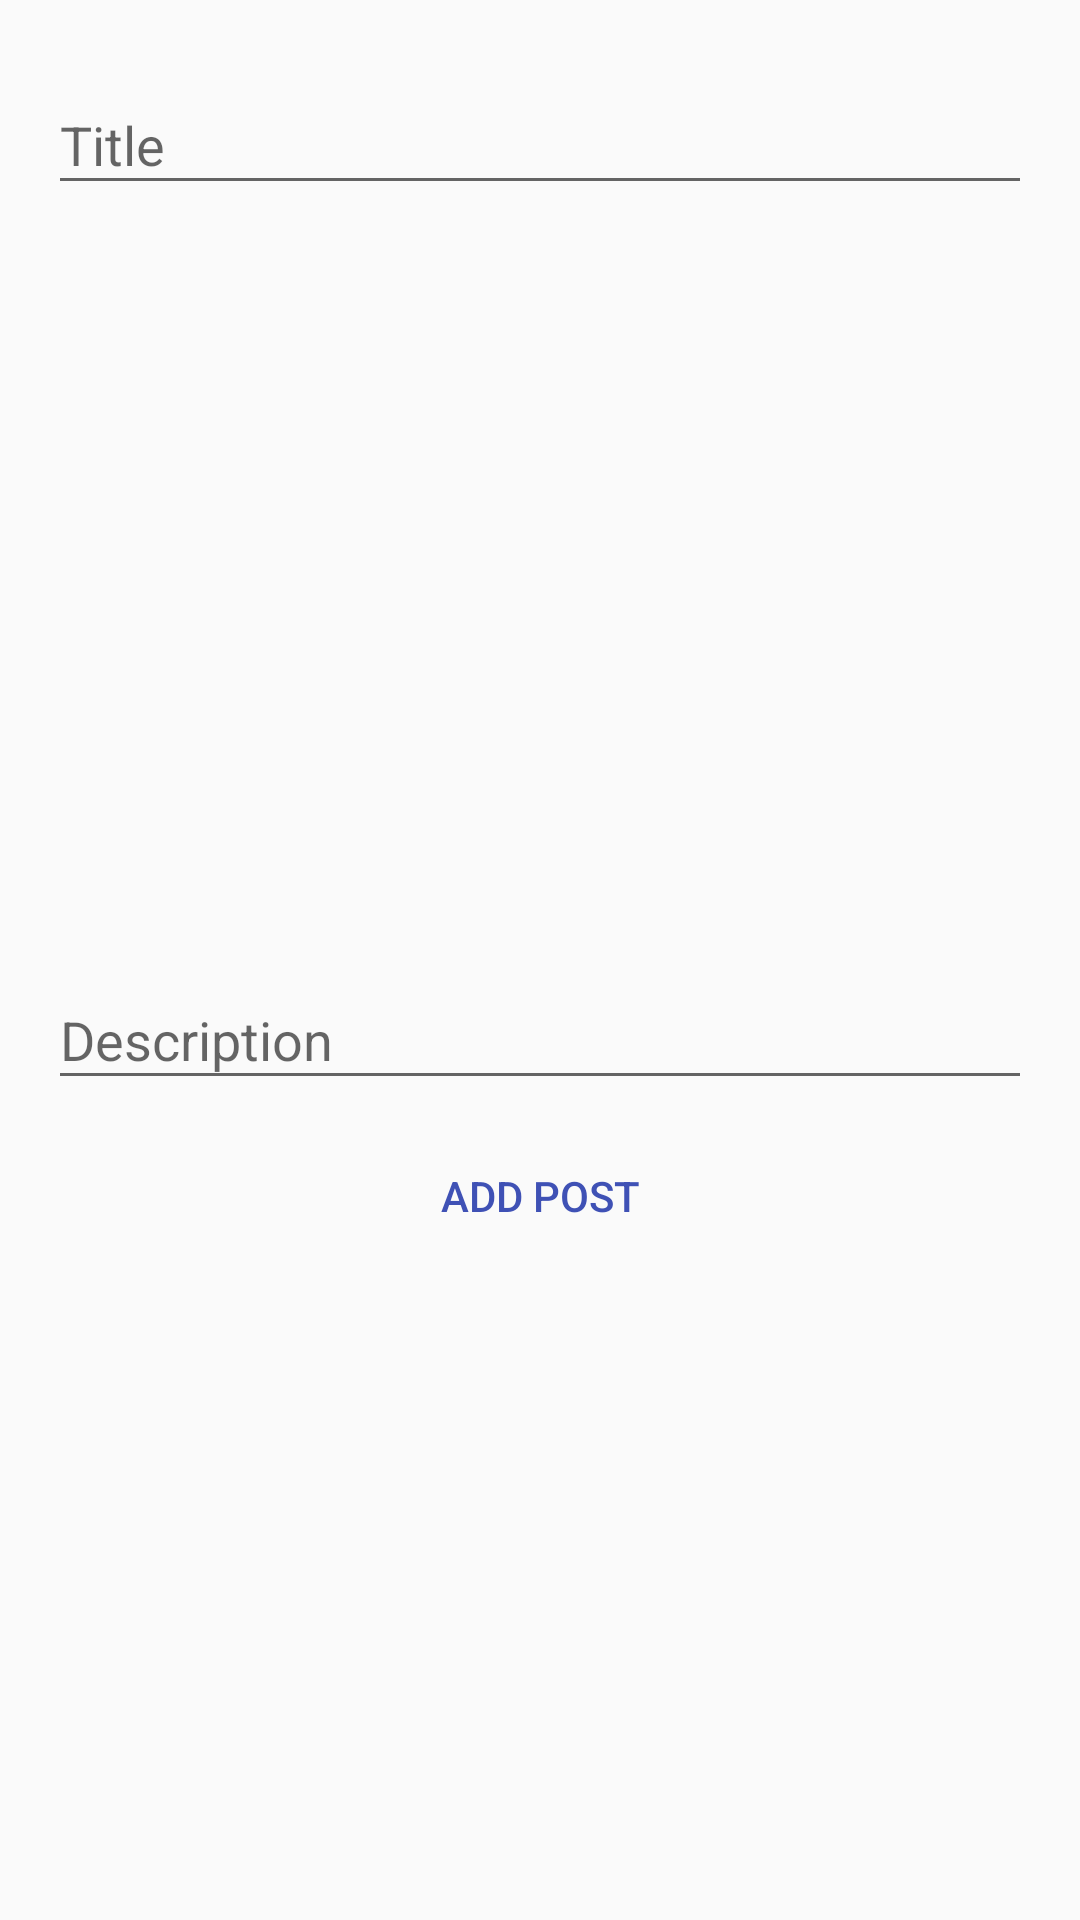

Write the Android layout XML for this screen, with the resource values it uses.
<!-- AndroidManifest.xml: application theme AppTheme -->
<!-- res/layout/activity_add_post.xml -->
<?xml version="1.0" encoding="utf-8"?>
<ScrollView
    xmlns:android="http://schemas.android.com/apk/res/android"
    xmlns:app="http://schemas.android.com/apk/res-auto"
    xmlns:tools="http://schemas.android.com/tools"
    android:layout_width="match_parent"
    android:layout_height="match_parent"
    android:padding="16dp"
    tools:context="com.payghost.tpaluminium.AddPost">

<RelativeLayout
    android:layout_width="match_parent"
    android:layout_height="match_parent">

    <android.support.design.widget.TextInputLayout
        android:id="@+id/layout"
        android:layout_width="match_parent"
        android:layout_height="wrap_content"
        android:layout_marginBottom="8dp">

        <EditText android:id="@+id/input_title"
            android:layout_width="match_parent"
            android:layout_height="wrap_content"
            android:textColor="@color/colorPrimary"
            android:inputType="textCapWords"
            android:hint="Title" />
    </android.support.design.widget.TextInputLayout>

<ImageView
    android:layout_centerHorizontal="true"
    android:layout_below="@+id/layout"
    android:id="@+id/browse"
    android:layout_width="wrap_content"
    android:layout_height="230dp"
    android:src="@drawable/defaultphoto"/>

    <android.support.design.widget.TextInputLayout
        android:id="@+id/desLayout"
        android:layout_below="@+id/browse"
        android:layout_width="match_parent"
        android:layout_height="wrap_content"
        android:layout_marginTop="8dp"
        android:layout_marginBottom="8dp">

        <EditText android:id="@+id/input_description"
            android:layout_width="match_parent"
            android:layout_height="wrap_content"
            android:textColor="@color/colorPrimary"
            android:inputType="text"
            android:hint="Description" />
    </android.support.design.widget.TextInputLayout>

<Button
    android:layout_below="@+id/desLayout"
    android:id="@+id/btnPost"
    android:textColor="@color/colorPrimary"
    android:background="@drawable/button_background"
    android:layout_width="match_parent"
    android:layout_height="wrap_content"
    android:text="Add Post"/>

</RelativeLayout>
</ScrollView>
<!-- resources referenced by this layout -->
<resources>
  <color name="colorPrimary">#3F51B5</color>
  <style name="AppTheme" parent="Theme.AppCompat.Light.DarkActionBar">
          
          <item name="colorPrimary">@color/colorPrimary</item>
          <item name="colorPrimaryDark">@color/colorPrimaryDark</item>
          <item name="colorAccent">@color/colorAccent</item>
      </style>
  <color name="colorPrimaryDark">#303F9F</color>
  <color name="colorAccent">#FF4081</color>
</resources>
